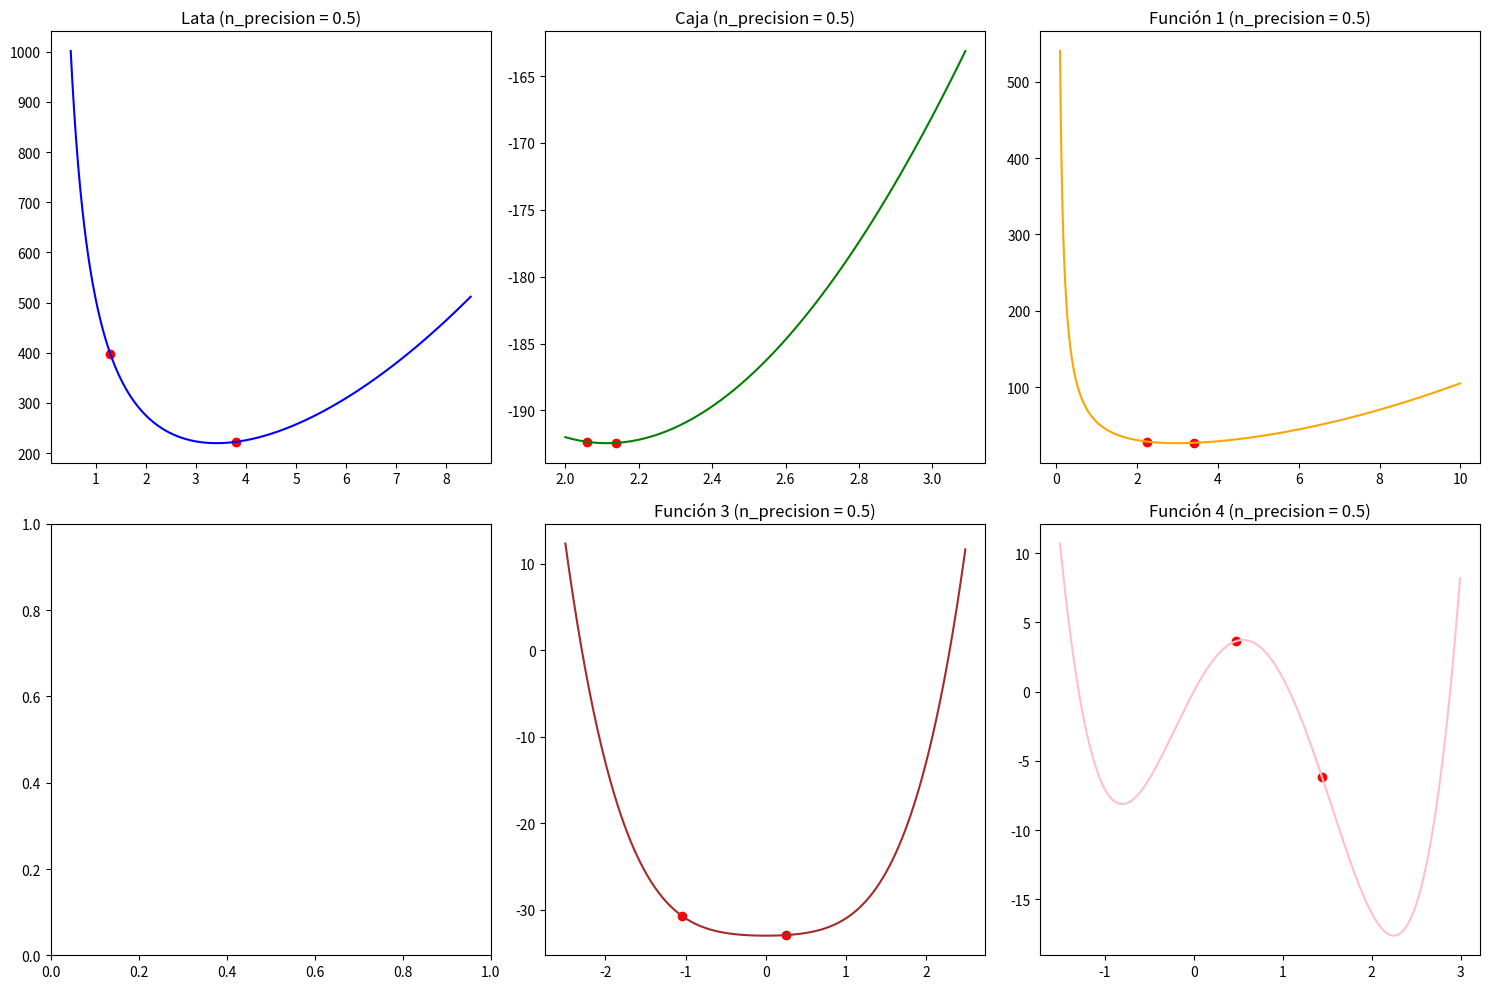
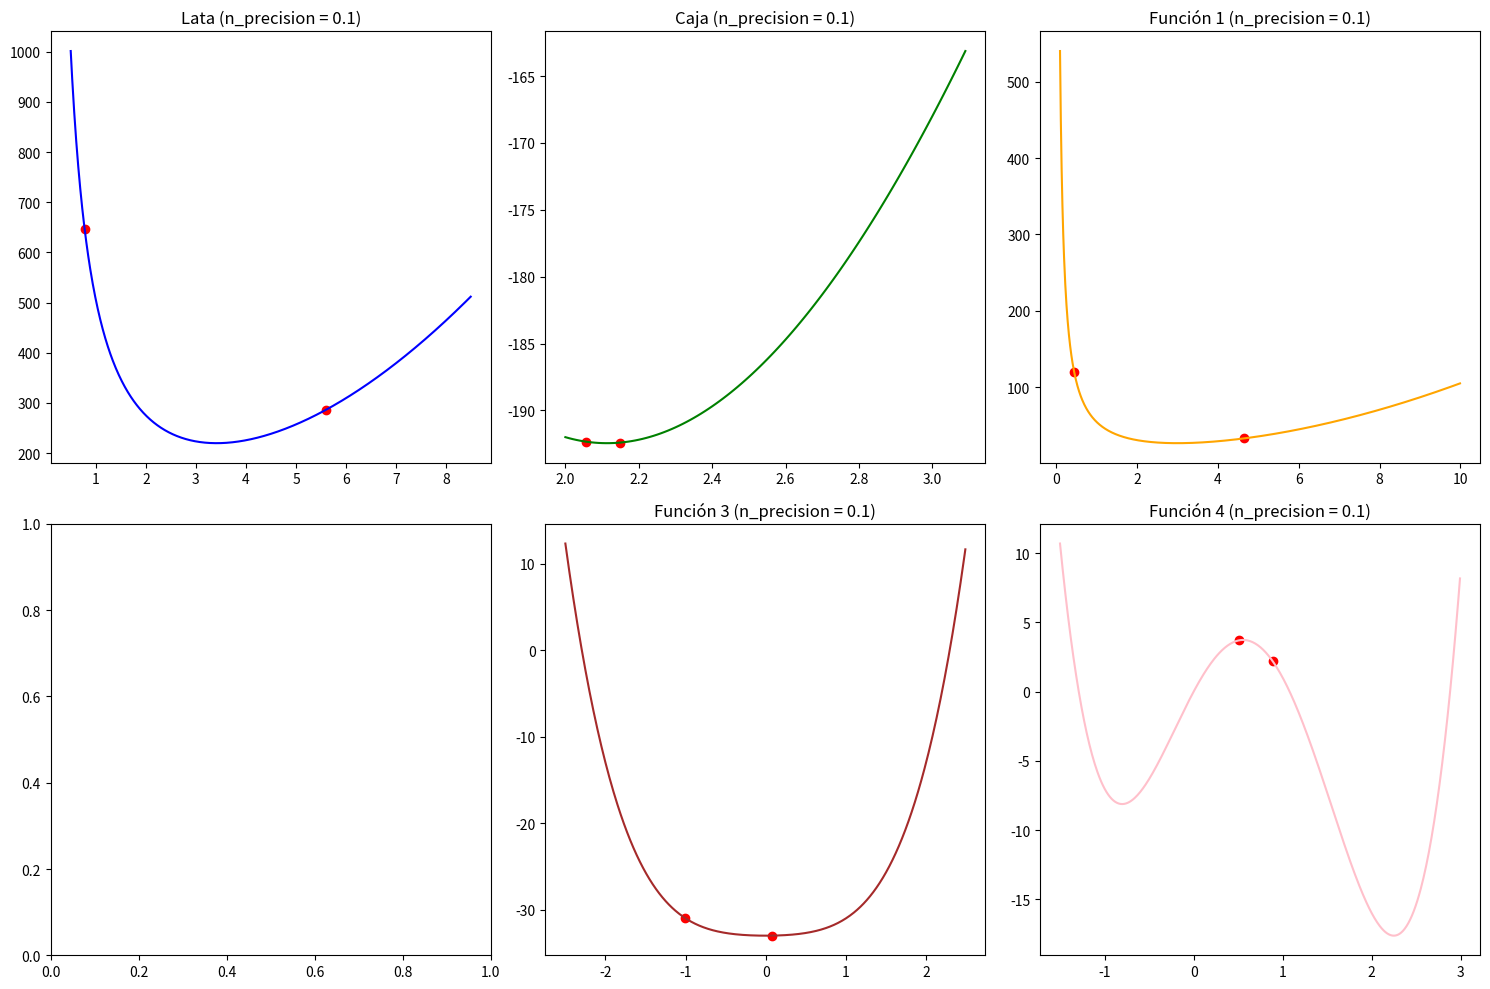
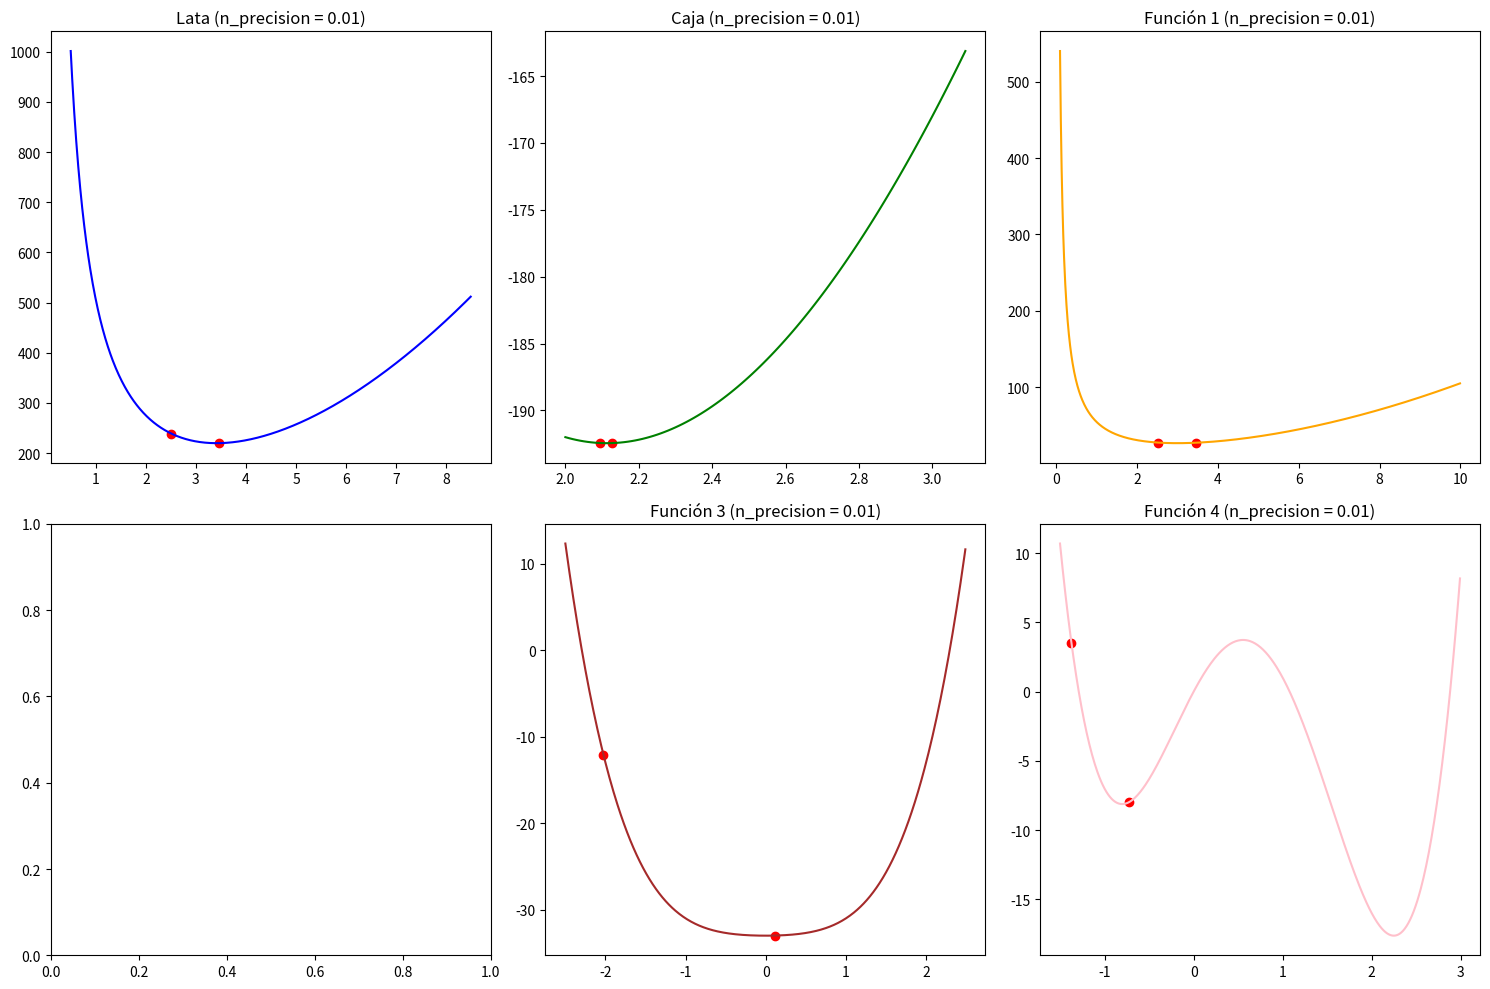
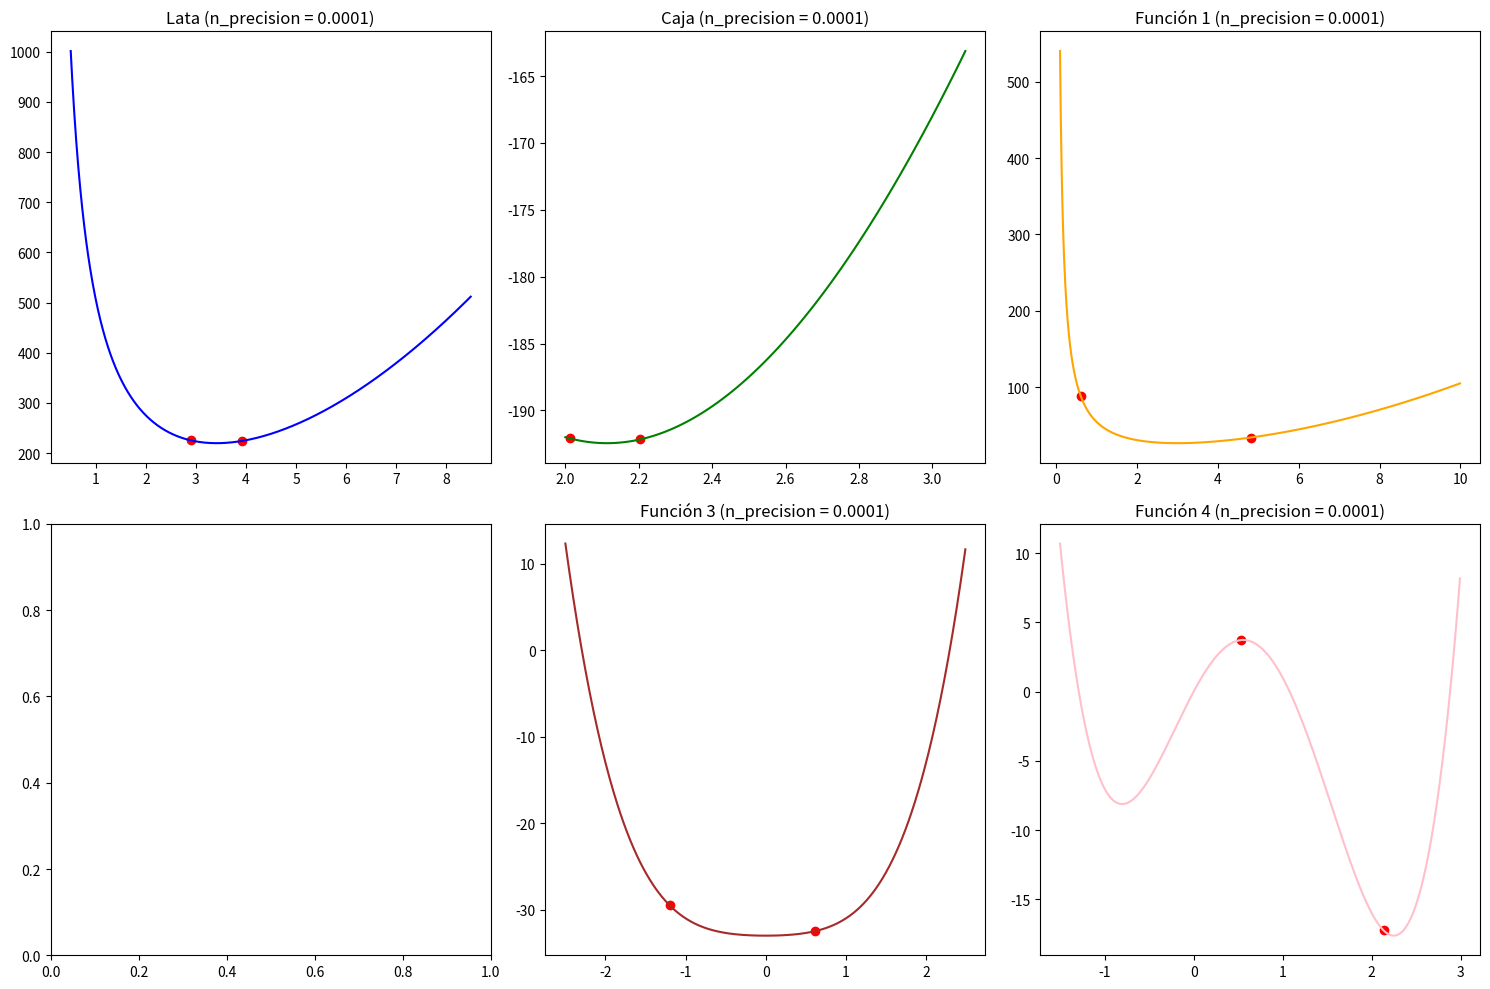

The matplotlib source for these figures, in order:
import numpy as np
import matplotlib.pyplot as plt
from mpl_toolkits.mplot3d import Axes3D


# x = np.arange(0.5, 8.5, 0.5)
def lata(x):
    operacion = ((2 * np.pi) * (x**2) + 500/x)
    return operacion

# x = np.arange(2, 3.1, 0.1)

def caja(x):
    return -1*(((20 - (2 * x)) * (10 - (2 * x))) * (x))


# Valores entre 0 o igual a 10
def funcion1(x):
    operacion = (x**2) + (54/x)
    return operacion

# Valores entre 0 o igual a 5
def funcion2(x):
    operacion = (x**3) + (2*x) - 3
    return operacion

# Valores entre -2.5 o igual a 2.5
def funcion3(x):
    operacion = (x**4) + (x**2) - 33
    return operacion

# Valores entre -1.5 o igual a 3
def funcion4(x):
    operacion = (3*(x**4)) - (8*(x**3)) - (6*(x**2)) + (12*x) 
    return operacion


def prueba(x):
    return (x**2)


def primeraderivadanumerica(x_actual,f):
    delta=0.0001
    numerador= f(x_actual + delta) - f (x_actual - delta) 
    return numerador / (2 * delta)

def segundaderivadanumerica(x_actual,f):
    delta=0.0001
    numerado= f(x_actual + delta) - (2 * f (x_actual + f(x_actual- delta))) 
    return numerado / (delta**2)




def metodo_biseccion(x, e, funcion):
    a_orginal = x[0]
    b_original = x[-1] 

    a = np.random.uniform(a_orginal, b_original)
    b = np.random.uniform(a_orginal, b_original)







    # a por a nueva
    # b por b nueva
    while(primeraderivadanumerica(a, funcion) > 0):
        a = np.random.uniform(a_orginal, b_original)
    
    while (primeraderivadanumerica(b, funcion) < 0): 
        b = np.random.uniform(a_orginal, b_original)
    
    x1=a
    x2=b
    z = ((x2+x1)/2)
    
    while(primeraderivadanumerica(z, funcion) > e):
        if primeraderivadanumerica(z, funcion) < 0: 
            x1 = z
            z = 0
            z = int((x2+x1)/2)

        elif primeraderivadanumerica(z,funcion) > 0: 
            x2 = z
            z = 0
            z = ((x2+x1)/2)
    
    return x1 , x2






def plot_function(ax, x_range, y_values, label, color):
    ax.plot(x_range, y_values, label=label, color=color)


def plot_points(ax, x_values, y_values, label, color):
    ax.scatter(x_values, y_values, label=label, color=color)

n_precisions = [0.5, 0.1, 0.01, 0.0001]

for n_precision in n_precisions:
    # Definición de los rangos para cada función
    x_lata = np.arange(0.5, 8.5, 0.01)
    x_caja = np.arange(2, 3.1, 0.01)
    x_funcion1 = np.arange(0.1, 10, 0.01)
    # x_funcion2 = np.arange(0.1, 5, 0.01)
    x_funcion3 = np.arange(-2.5, 2.5, 0.01)
    x_funcion4 = np.arange(-1.5, 3, 0.01)

    # Ejecutar la búsqueda exhaustiva y obtener los puntos mínimos para cada función
    min_lata = metodo_biseccion(x_lata, n_precision, lata)
    min_caja = metodo_biseccion(x_caja,n_precision, caja)
    min_funcion1 = metodo_biseccion(x_funcion1, n_precision, funcion1)
    # min_funcion2 = metodo_biseccion(x_funcion2, n_precision, funcion2)
    min_funcion3 = metodo_biseccion(x_funcion3, n_precision, funcion3)
    min_funcion4 = metodo_biseccion(x_funcion4, n_precision, funcion4)

    # Calcular los valores de las funciones en los rangos dados
    y_lata = lata(x_lata)
    y_caja = caja(x_caja)
    y_funcion1 = funcion1(x_funcion1)
    # y_funcion2 = funcion2(x_funcion2)
    y_funcion3 = funcion3(x_funcion3)
    y_funcion4 = funcion4(x_funcion4)

    # Graficar
    fig, axs = plt.subplots(2, 3, figsize=(15, 10))

    plot_function(axs[0, 0], x_lata, y_lata, 'Lata', 'blue')
    plot_points(axs[0, 0], [min_lata[0], min_lata[1]], [lata(min_lata[0]), lata(min_lata[1])], 'Min Lata', 'red')
    axs[0, 0].set_title(f'Lata (n_precision = {n_precision})')

    plot_function(axs[0, 1], x_caja, y_caja, 'Caja', 'green')
    plot_points(axs[0, 1], [min_caja[0], min_caja[1]], [caja(min_caja[0]), caja(min_caja[1])], 'Min Caja', 'red')
    axs[0, 1].set_title(f'Caja (n_precision = {n_precision})')

    plot_function(axs[0, 2], x_funcion1, y_funcion1, 'Función 1', 'orange')
    plot_points(axs[0, 2], [min_funcion1[0], min_funcion1[1]], [funcion1(min_funcion1[0]), funcion1(min_funcion1[1])], 'Min Función 1', 'red')
    axs[0, 2].set_title(f'Función 1 (n_precision = {n_precision})')

    # plot_function(axs[1, 0], x_funcion2, y_funcion2, 'Función 2', 'purple')g

    plot_function(axs[1, 1], x_funcion3, y_funcion3, 'Función 3', 'brown')
    plot_points(axs[1, 1], [min_funcion3[0], min_funcion3[1]], [funcion3(min_funcion3[0]), funcion3(min_funcion3[1])], 'Min Función 3', 'red')
    axs[1, 1].set_title(f'Función 3 (n_precision = {n_precision})')

    plot_function(axs[1, 2], x_funcion4, y_funcion4, 'Función 4', 'pink')
    plot_points(axs[1, 2], [min_funcion4[0], min_funcion4[1]], [funcion4(min_funcion4[0]), funcion4(min_funcion4[1])], 'Min Función 4', 'red')
    axs[1, 2].set_title(f'Función 4 (n_precision = {n_precision})')

    plt.tight_layout()
    plt.show()